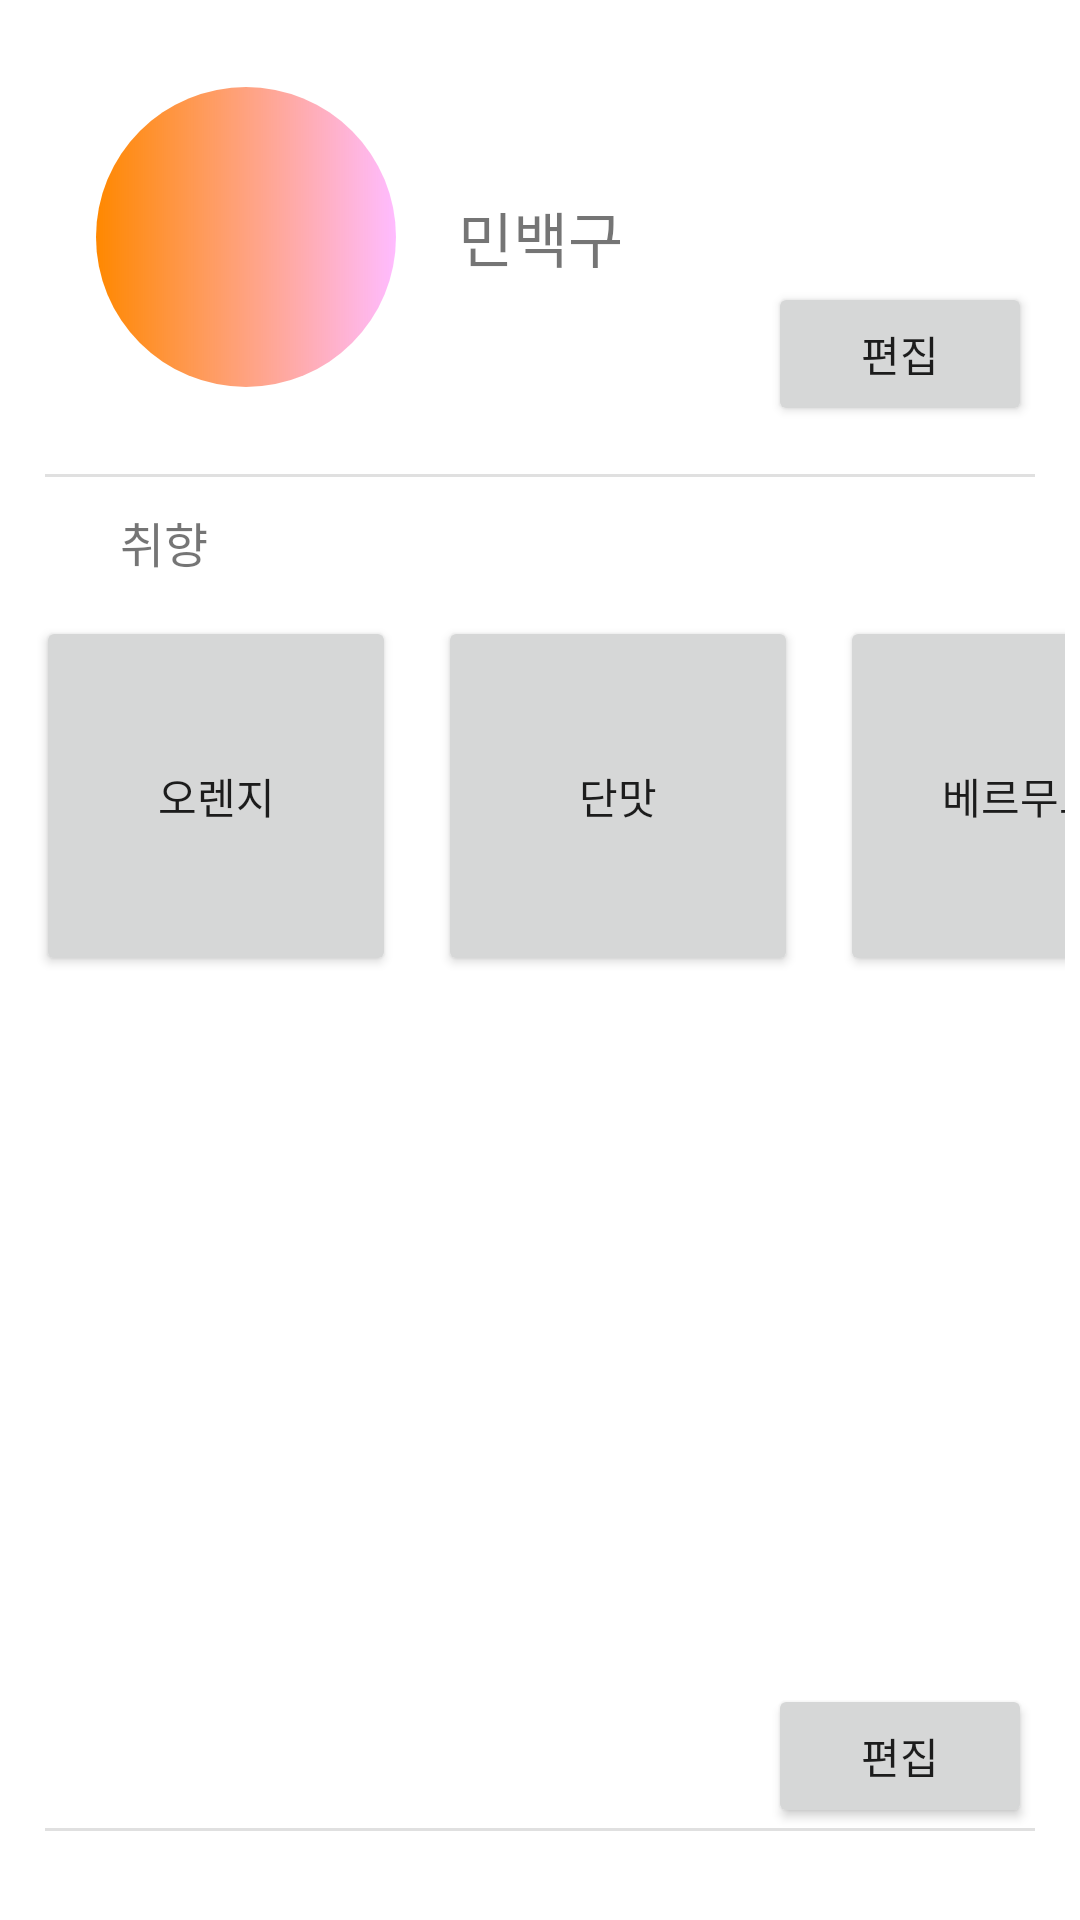

Reconstruct the res/layout file that produces this screen, plus the resources it refers to.
<!-- AndroidManifest.xml: application theme Theme.Cocktail -->
<!-- res/layout/fragment_mypage.xml -->
<?xml version="1.0" encoding="utf-8"?>
<LinearLayout xmlns:android="http://schemas.android.com/apk/res/android"
    xmlns:app="http://schemas.android.com/apk/res-auto"
    xmlns:tools="http://schemas.android.com/tools"
    android:layout_width="match_parent"
    android:layout_height="match_parent"
    android:orientation="vertical"
    tools:context=".ui.mypage.MypageFragment">

    <androidx.constraintlayout.widget.ConstraintLayout
        android:layout_width="match_parent"
        android:layout_height="158dp">

        <ImageView
            android:id="@+id/imageView"
            android:layout_width="100dp"
            android:layout_height="100dp"
            android:layout_marginStart="32dp"
            android:src="@drawable/circle_shape"
            app:layout_constraintBottom_toBottomOf="parent"
            app:layout_constraintStart_toStartOf="parent"
            app:layout_constraintTop_toTopOf="parent" />

        <TextView
            android:id="@+id/textView10"
            android:layout_width="wrap_content"
            android:layout_height="wrap_content"
            android:text="민백구"
            android:textSize="20sp"
            app:layout_constraintBottom_toBottomOf="parent"
            app:layout_constraintEnd_toEndOf="parent"
            app:layout_constraintStart_toStartOf="parent"
            app:layout_constraintTop_toTopOf="parent" />

        <Button
            android:id="@+id/button25"
            android:layout_width="wrap_content"
            android:layout_height="wrap_content"
            android:layout_marginEnd="16dp"
            android:layout_marginBottom="16dp"
            android:text="편집"
            app:layout_constraintBottom_toBottomOf="parent"
            app:layout_constraintEnd_toEndOf="parent" />
    </androidx.constraintlayout.widget.ConstraintLayout>

    <View
        style="@style/BottomDivider"
        android:layout_marginLeft="15dp"
        android:layout_marginRight="15dp" />

    <LinearLayout
        android:layout_width="match_parent"
        android:layout_height="match_parent"
        android:orientation="vertical">

        <TextView
            android:id="@+id/textView8"
            android:layout_width="match_parent"
            android:layout_height="wrap_content"
            android:layout_marginTop="10dp"
            android:layout_marginBottom="10dp"
            android:paddingLeft="40dp"
            android:text="취향"
            android:textSize="16sp" />

        <TableLayout
            android:layout_width="match_parent"
            android:layout_height="359dp">

            <TableRow
                android:layout_width="match_parent"
                android:layout_height="match_parent"
                android:layout_marginLeft="5dp"
                android:layout_marginRight="5dp">

                <Button
                    android:id="@+id/button26"
                    android:layout_width="120dp"
                    android:layout_height="120dp"
                    android:layout_marginLeft="7dp"
                    android:layout_marginTop="3dp"
                    android:layout_marginRight="7dp"
                    android:text="오렌지" />

                <Button
                    android:id="@+id/button27"
                    android:layout_width="120dp"
                    android:layout_height="120dp"
                    android:layout_marginLeft="7dp"
                    android:layout_marginTop="3dp"
                    android:layout_marginRight="7dp"
                    android:text="단맛" />

                <Button
                    android:id="@+id/button28"
                    android:layout_width="120dp"
                    android:layout_height="120dp"
                    android:layout_marginLeft="7dp"
                    android:layout_marginTop="3dp"
                    android:layout_marginRight="7dp"
                    android:text="베르무트" />
            </TableRow>

            <TableRow
                android:layout_width="match_parent"
                android:layout_height="match_parent"
                android:layout_marginLeft="5dp"
                android:layout_marginRight="5dp" />

            <TableRow
                android:layout_width="match_parent"
                android:layout_height="match_parent"
                android:layout_marginLeft="5dp"
                android:layout_marginRight="5dp" />

            <TableRow
                android:layout_width="match_parent"
                android:layout_height="match_parent"
                android:layout_marginLeft="5dp"
                android:layout_marginRight="5dp" />
        </TableLayout>

        <Button
            android:id="@+id/button24"
            android:layout_width="wrap_content"
            android:layout_height="wrap_content"
            android:layout_gravity="right"
            android:layout_marginRight="16dp"
            android:text="편집" />

        <View
            style="@style/BottomDivider"
            android:layout_marginLeft="15dp"
            android:layout_marginRight="15dp" />
    </LinearLayout>
</LinearLayout>
<!-- resources referenced by this layout -->
<resources>
  <!-- drawable circle_shape (drawable) -->
  <?xml version="1.0" encoding="utf-8"?>
  <shape xmlns:android="http://schemas.android.com/apk/res/android"
      android:shape="oval">
      <solid android:color="#FF0000" />
      <gradient
          android:endColor="#70FF66FF"
          android:startColor="#FF8800" />
      <padding
          android:bottom="9dp"
          android:left="9dp"
          android:right="9dp"
          android:top="9dp" />
  </shape>
  <style name="BottomDivider">
          <item name="android:layout_width">match_parent</item>
          <item name="android:layout_height">1dp</item>
          <item name="android:background">?android:attr/listDivider</item>
      </style>
  <style name="Theme.Cocktail" parent="Theme.MaterialComponents.DayNight.DarkActionBar">
          
          <item name="colorPrimary">#2B2B2B</item>
          <item name="colorPrimaryVariant">#4A4A4A</item>
          <item name="colorOnPrimary">@color/white</item>
          
          <item name="colorSecondary">#2B2B2B</item>
          <item name="colorSecondaryVariant">#1B1B1B</item>
          <item name="colorOnSecondary">@color/black</item>
          
          <item name="android:statusBarColor" tools:targetApi="l">?attr/colorPrimaryVariant</item>
          
      </style>
  <!-- not gathered from this repository: default colours our renderer supplied (Android Studio template values) -->
  <color name="black">#FF000000</color>
  <color name="white">#FFFFFFFF</color>
</resources>
